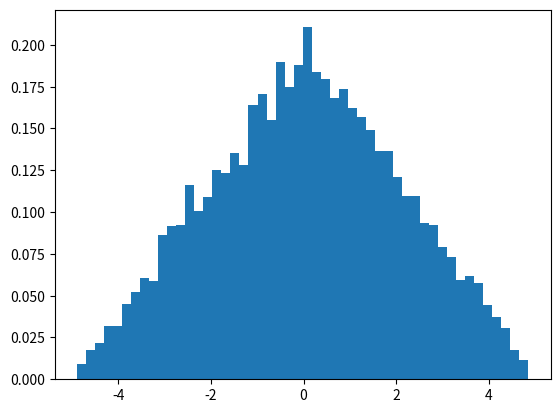

This figure's Python source:
# import numpy
import numpy as np
import matplotlib.pyplot as plt

# Using triangular() method
gfg = np.random.triangular(-5, 0, 5, 5000)

plt.hist(gfg, bins = 50, density = True)
plt.show()
